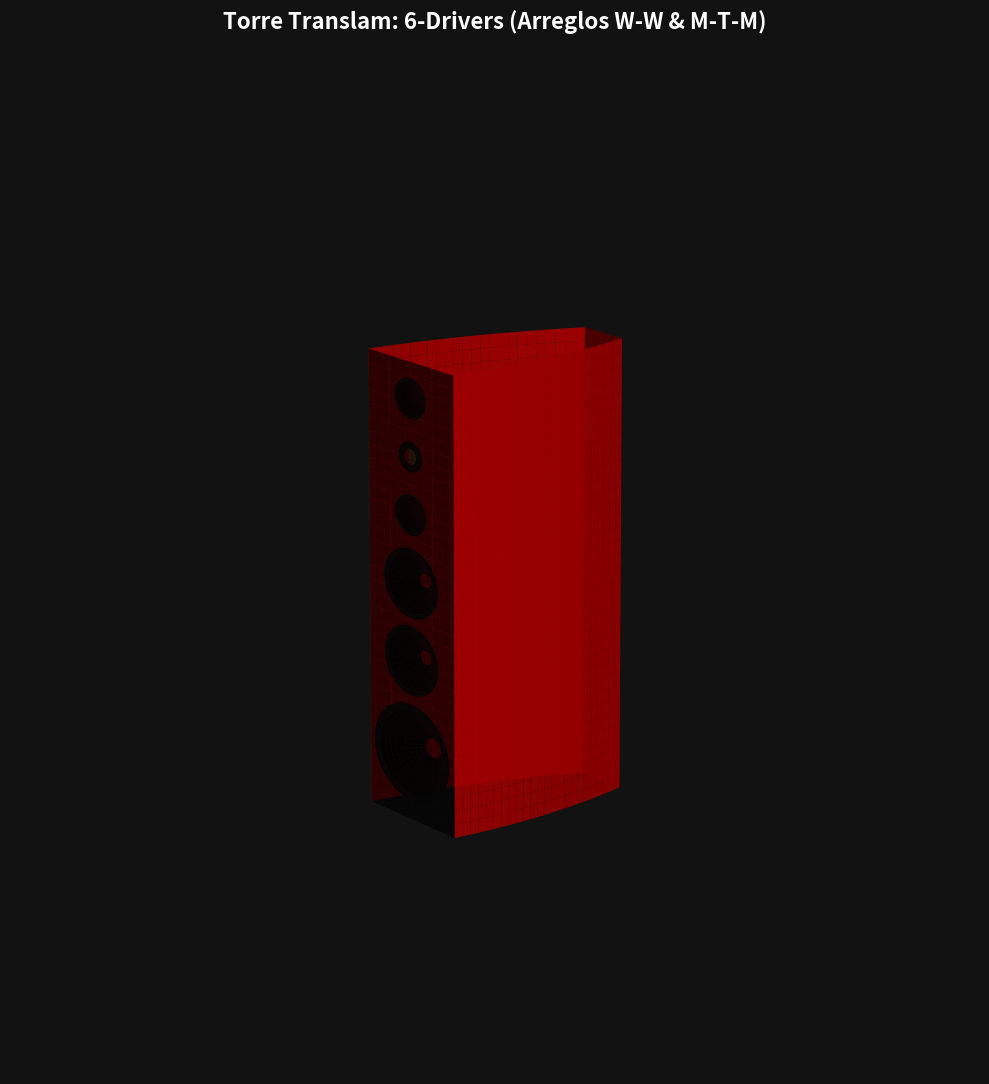

Generate this figure with matplotlib:
#!/usr/bin/env python3
# -*- coding: utf-8 -*-
"""
Created on Sat Jul 18 14:23:05 2026

@author: meppadilla
"""

import numpy as np
import matplotlib.pyplot as plt
from mpl_toolkits.mplot3d import Axes3D

# ==========================================
# 1. PARAMETROS DEL GABINETE
# ==========================================
H_total = 1476.0         # Nueva Altura (1.47 metros - 82 capas)
W_front = 350.0          
W_back = 150.0           
D_total = 550.0          

# ==========================================
# 2. PARAMETROS DE LOS PARLANTES (6 Drivers)
# ==========================================
Y_subwoofer = 220.0
Y_woofer_bot = 520.0
Y_woofer_top = 770.0
Y_tweeter = 1175.0
MTM_spacing = 185.0
Y_mid_bot = Y_tweeter - MTM_spacing
Y_mid_top = Y_tweeter + MTM_spacing

drivers = [
    {'name': 'Subwoofer 12"', 'y': Y_subwoofer, 'od': 315.0, 'depth': 60.0, 'type': 'cone'},
    {'name': 'Mid-Bass 8" Bot', 'y': Y_woofer_bot, 'od': 225.0, 'depth': 40.0, 'type': 'cone'},
    {'name': 'Mid-Bass 8" Top', 'y': Y_woofer_top, 'od': 225.0, 'depth': 40.0, 'type': 'cone'},
    {'name': 'Mid-Range 2" Bot', 'y': Y_mid_bot, 'od': 130.0, 'depth': 15.0, 'type': 'cone'},
    {'name': 'Tweeter AMT', 'y': Y_tweeter, 'od': 98.0, 'depth': 5.0, 'type': 'amt'},
    {'name': 'Mid-Range 2" Top', 'y': Y_mid_top, 'od': 130.0, 'depth': 15.0, 'type': 'cone'}
]

# ==========================================
# 3. MATEMÁTICA LUTE SHAPE
# ==========================================
C_ext = W_front / 2.0; B_ext = 0.0
A_ext = (W_back / 2.0 - C_ext) / (D_total**2)
def profile_ext(x): return A_ext * (x**2) + B_ext * x + C_ext

# ==========================================
# 4. RENDERIZADO 3D
# ==========================================
def draw_cone_driver(ax, z_c, od, depth):
    R = od / 2.0
    theta = np.linspace(0, 2 * np.pi, 30)
    
    # Flange
    r_flange = np.linspace(R * 0.85, R, 3); R_f, T_f = np.meshgrid(r_flange, theta)
    ax.plot_surface(-2.0*np.ones_like(R_f), R_f * np.cos(T_f), z_c + R_f * np.sin(T_f), color='#222222', shade=True)
    
    # Cone
    r_cone = np.linspace(R * 0.2, R * 0.85, 10); R_c, T_c = np.meshgrid(r_cone, theta)
    X_c = -2.0 + (depth + 2.0) * (1 - (R_c - R*0.2) / (R*0.85 - R*0.2))
    ax.plot_surface(X_c, R_c * np.cos(T_c), z_c + R_c * np.sin(T_c), color='#111111', shade=True)
    
    # Dustcap
    r_dust = np.linspace(0, R * 0.2, 5); R_d, T_d = np.meshgrid(r_dust, theta)
    X_d = depth - (depth * 0.25) * np.cos((R_d / (R * 0.2)) * (np.pi / 2))
    ax.plot_surface(X_d, R_d * np.cos(T_d), z_c + R_d * np.sin(T_d), color='#1a1a1a', shade=True)

def draw_amt_tweeter(ax, z_c, od):
    R = od / 2.0
    theta = np.linspace(0, 2 * np.pi, 30)
    r_flange = np.linspace(R * 0.5, R, 3); R_f, T_f = np.meshgrid(r_flange, theta)
    ax.plot_surface(-2.0*np.ones_like(R_f), R_f * np.cos(T_f), z_c + R_f * np.sin(T_f), color='#222222', shade=True)
    
    y_rib = np.linspace(-R * 0.35, R * 0.35, 5)
    z_rib = np.linspace(z_c - R * 0.45, z_c + R * 0.45, 5)
    Y_r, Z_r = np.meshgrid(y_rib, z_rib)
    ax.plot_surface(5.0*np.ones_like(Y_r), Y_r, Z_r, color='#d4af37', shade=True)

def render_full_assembly():
    fig = plt.figure(figsize=(10, 14), facecolor='#121212')
    ax = fig.add_subplot(111, projection='3d')
    ax.set_facecolor('#121212'); ax.axis('off')
    
    # Caja (Rojo Magico)
    x_vals = np.linspace(0, D_total, 25); z_vals = np.linspace(0, H_total, 35)
    X, Z = np.meshgrid(x_vals, z_vals); Y_ext = profile_ext(X)
    
    color_caja = '#b30000'
    ax.plot_surface(X, Y_ext, Z, color=color_caja, shade=True, alpha=0.9)
    ax.plot_surface(X, -Y_ext, Z, color=color_caja, shade=True, alpha=0.9)
    
    # Trasera
    Yb, Zb = np.meshgrid(np.linspace(-W_back/2.0, W_back/2.0, 5), z_vals)
    ax.plot_surface(np.full_like(Yb, D_total), Yb, Zb, color=color_caja, shade=True)
    
    # Tapas
    ax.plot_surface(X, Y_ext, np.full_like(X, H_total), color=color_caja, shade=True)
    ax.plot_surface(X, -Y_ext, np.full_like(X, H_total), color=color_caja, shade=True)
    
    # Baffle Frontal Transparente
    Yf, Zf = np.meshgrid(np.linspace(-W_front/2.0, W_front/2.0, 5), z_vals)
    ax.plot_surface(np.zeros_like(Yf), Yf, Zf, color='#050505', shade=True, alpha=0.7)

    # Parlantes
    for drv in drivers:
        if drv['type'] == 'cone': draw_cone_driver(ax, drv['y'], drv['od'], drv['depth'])
        elif drv['type'] == 'amt': draw_amt_tweeter(ax, drv['y'], drv['od'])

    # Configuración de Cámara
    max_range = np.array([D_total, W_front, H_total]).max() / 2.0
    mid_x, mid_y, mid_z = D_total / 2.0, 0, H_total / 2.0
    ax.set_xlim(mid_x - max_range, mid_x + max_range)
    ax.set_ylim(mid_y - max_range, mid_y + max_range)
    ax.set_zlim(mid_z - max_range, mid_z + max_range)
    
    ax.view_init(elev=15, azim=-125)
    fig.suptitle('Torre Translam: 6-Drivers (Arreglos W-W & M-T-M)', fontsize=16, color='white', fontweight='bold', y=0.9)
    plt.tight_layout(); plt.show()

if __name__ == '__main__':
    render_full_assembly()
